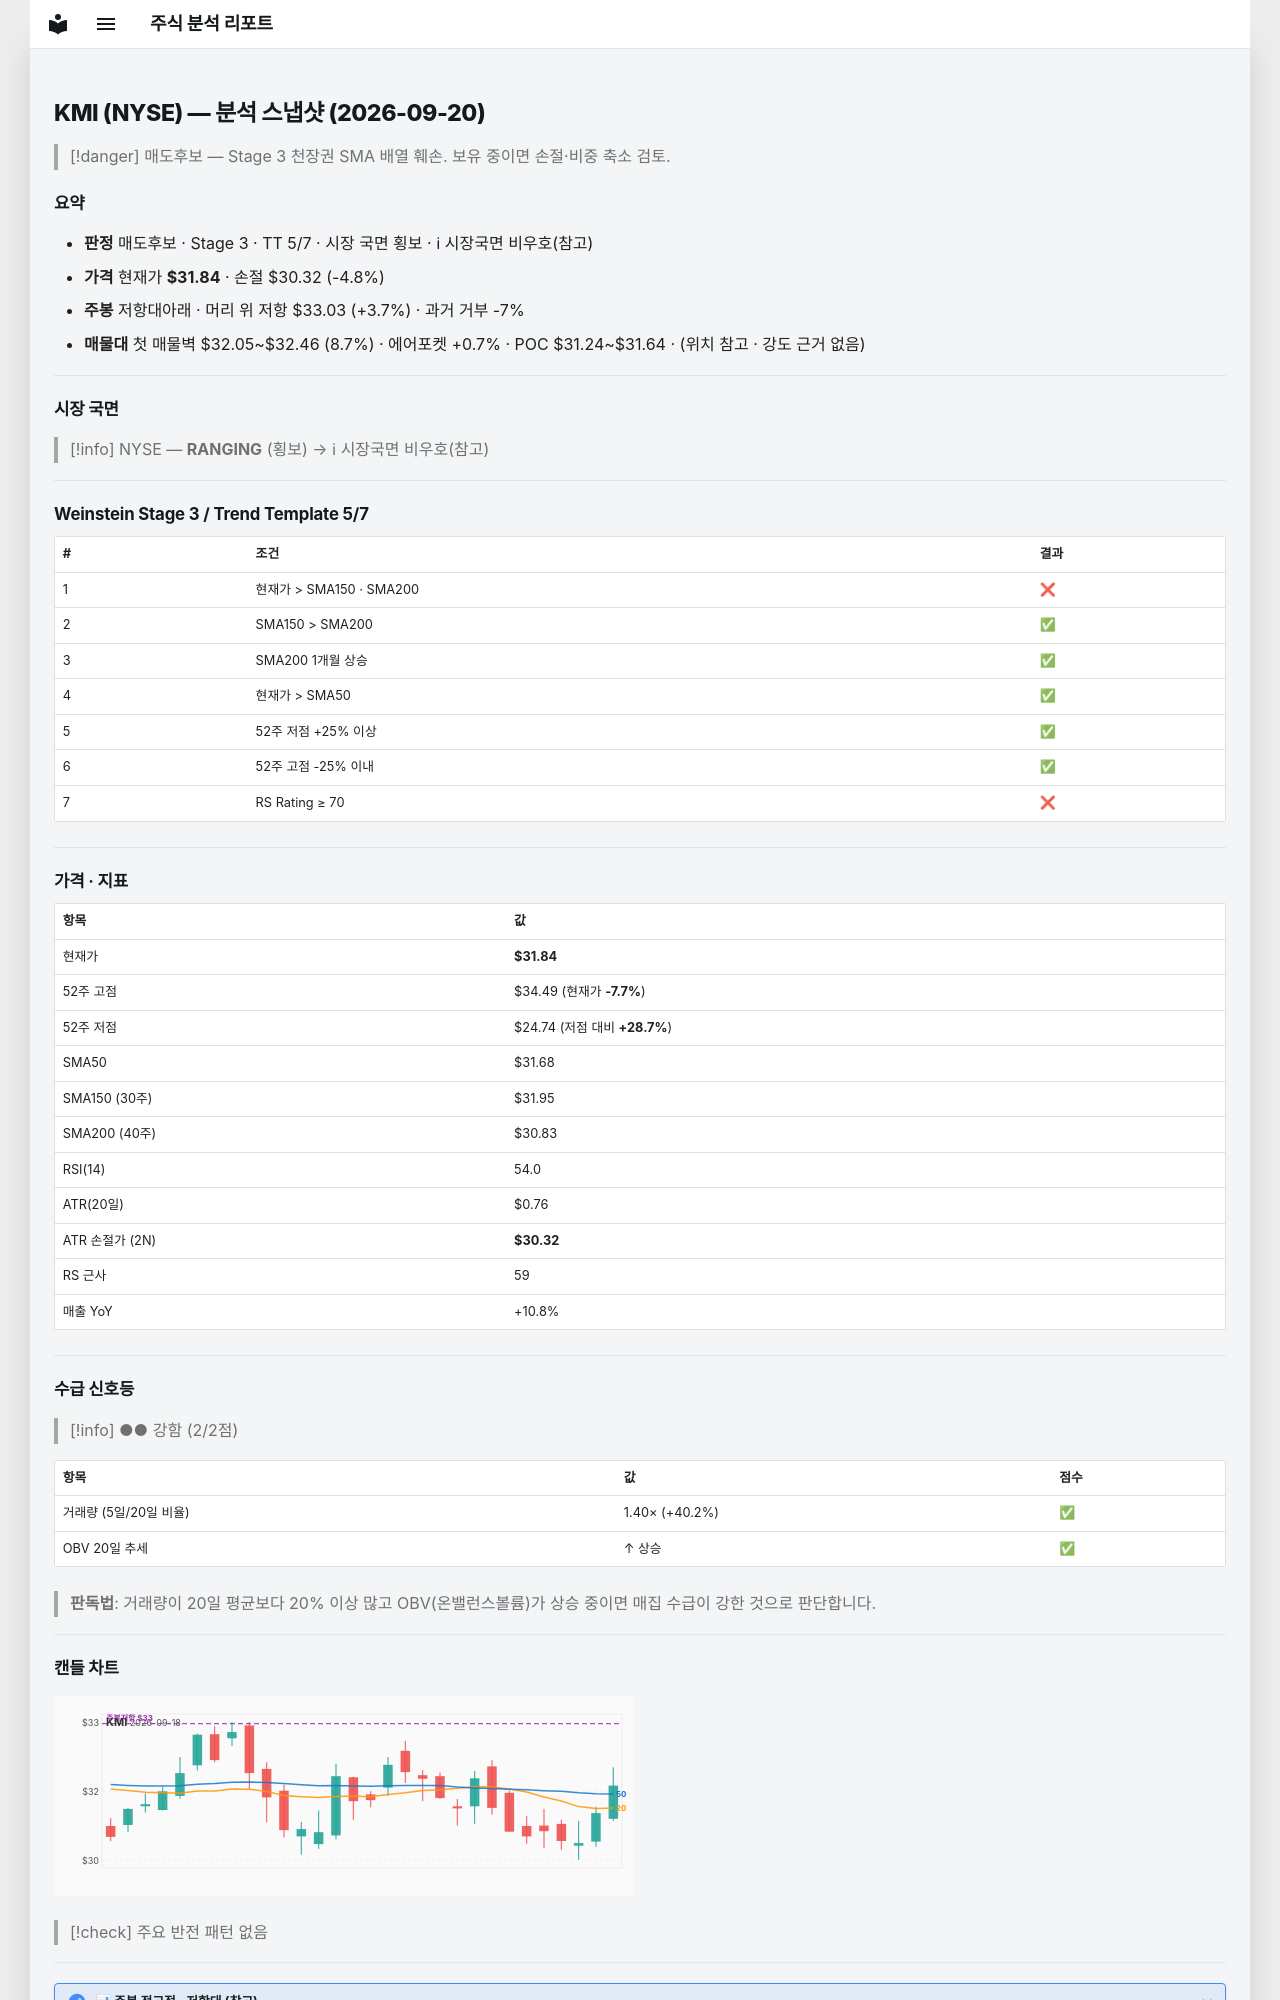

repository: soloandco/stock-reports · page: snapshots/KMI-2026-09-20/index.html · generator: mkdocs

---
type: analysis-snapshot
title: KMI 분석 스냅샷
ticker: KMI
market: NYSE
created: 2026-09-20
updated: 2026-09-20
bar-date: 2026-09-18
verdict: 매도후보
real-rr: 0.78
sma50-gap-pct: 0.5
weekly-position: 저항대아래
weekly-overhead-price: 33.03
weekly-overhead-pct: 3.7
stage: 3
trend-template-score: 5
tt-max: 7
price: 31.84000015258789
stop-price: 30.3215868772245
market-regime: RANGING
supply-demand-score: 2/2
supply-demand-label: 강함
status: tracking
tags:
  - stock-agent
  - watchlist
  - KMI
  - analysis
related:
  - "[[analysis-template]]"
---

# KMI (NYSE) — 분석 스냅샷 (2026-09-20)

> [!danger] 매도후보 — Stage 3 천장권
> SMA 배열 훼손. 보유 중이면 손절·비중 축소 검토.

## 요약

- **판정** 매도후보 · Stage 3 · TT 5/7 · 시장 국면 횡보 · ℹ 시장국면 비우호(참고)
- **가격** 현재가 **$31.84** · 손절 $30.32 (-4.8%)
- **주봉** 저항대아래 · 머리 위 저항 $33.03 (+3.7%) · 과거 거부 -7%
- **매물대** 첫 매물벽 $32.05~$32.46 (8.7%) · 에어포켓 +0.7% · POC $31.24~$31.64 · (위치 참고 · 강도 근거 없음)

---

## 시장 국면

> [!info] NYSE — **RANGING** (횡보) → ℹ 시장국면 비우호(참고)

---

## Weinstein Stage 3 / Trend Template 5/7

| # | 조건 | 결과 |
|---|------|------|
| 1 | 현재가 > SMA150 · SMA200 | ❌ |
| 2 | SMA150 > SMA200 | ✅ |
| 3 | SMA200 1개월 상승 | ✅ |
| 4 | 현재가 > SMA50 | ✅ |
| 5 | 52주 저점 +25% 이상 | ✅ |
| 6 | 52주 고점 -25% 이내 | ✅ |
| 7 | RS Rating ≥ 70 | ❌ |

---

## 가격 · 지표

| 항목 | 값 |
|------|---|
| 현재가 | **$31.84** |
| 52주 고점 | $34.49 (현재가 **-7.7%**) |
| 52주 저점 | $24.74 (저점 대비 **+28.7%**) |
| SMA50 | $31.68 |
| SMA150 (30주) | $31.95 |
| SMA200 (40주) | $30.83 |
| RSI(14) | 54.0 |
| ATR(20일) | $0.76 |
| ATR 손절가 (2N) | **$30.32** |
| RS 근사 | 59 |
| 매출 YoY | +10.8% |

---
## 수급 신호등

> [!info] ●● 강함 (2/2점)

| 항목 | 값 | 점수 |
|------|------|------|
| 거래량 (5일/20일 비율) | 1.40× (+40.2%) | ✅ |
| OBV 20일 추세 | ↑ 상승 | ✅ |

> **판독법**: 거래량이 20일 평균보다 20% 이상 많고 OBV(온밸런스볼륨)가 상승 중이면 매집 수급이 강한 것으로 판단합니다.

---
